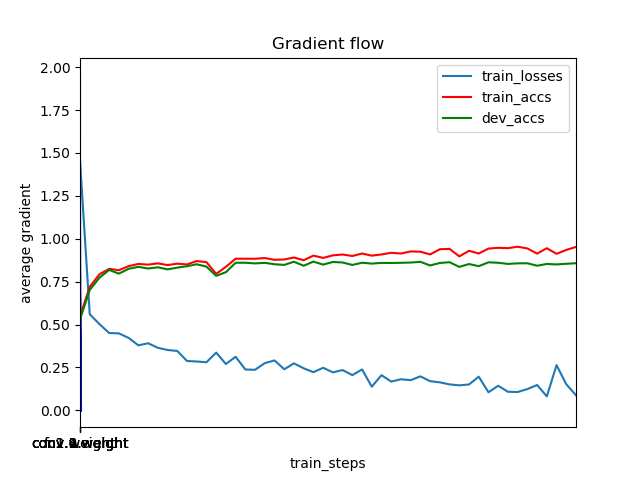

The table this chart was drawn from, first rows:
	train_steps	train_losses	train_accs	dev_accs
0	0	0.0	0.4807	0.4745
1	1	1.453	0.5479	0.5307
2	501	0.5605	0.7199	0.7019
3	1001	0.5027	0.7933	0.7735
4	1501	0.4508	0.825	0.8185
5	2001	0.4489	0.817	0.7971
6	2501	0.4222	0.8407	0.8251
7	3001	0.3791	0.8533	0.8364
8	3501	0.3913	0.8494	0.8269
9	4001	0.3649	0.8569	0.8339
10	4501	0.352	0.8471	0.8219
11	5001	0.3464	0.8549	0.8319
12	5501	0.2878	0.8507	0.8401
13	6001	0.2849	0.8701	0.8516
14	6501	0.2807	0.8642	0.838
15	7001	0.3369	0.7956	0.784
16	7501	0.2704	0.8366	0.8055
17	8001	0.3125	0.8839	0.8603
18	8501	0.2385	0.8841	0.8605
19	9001	0.2366	0.8836	0.8566
20	9501	0.2754	0.8878	0.8598
21	10001	0.2913	0.8776	0.8517
22	10501	0.2398	0.8794	0.848
23	11001	0.274	0.891	0.8662
24	11501	0.2453	0.8751	0.843
25	12001	0.2227	0.9021	0.8671
26	12501	0.2484	0.8885	0.8496
27	13001	0.2218	0.9036	0.865
28	13501	0.2351	0.9085	0.8619
29	14001	0.2056	0.8999	0.8476
30	14501	0.2386	0.914	0.8605
31	15001	0.1382	0.9018	0.8555
32	15501	0.2053	0.9088	0.8596
33	16001	0.1679	0.9185	0.8591
34	16501	0.1815	0.9143	0.8601
35	17001	0.1761	0.9263	0.8616
36	17501	0.1985	0.9249	0.8658
37	18001	0.1703	0.9089	0.8446
38	18501	0.1635	0.9392	0.8591
39	19001	0.1516	0.9413	0.8635
40	19501	0.1462	0.8976	0.8362
41	20001	0.1511	0.93	0.853
42	20501	0.1964	0.9143	0.8405
43	21001	0.1057	0.943	0.863
44	21501	0.1436	0.9474	0.8603
45	22001	0.1085	0.9455	0.8537
46	22501	0.1072	0.9539	0.8569
47	23001	0.1242	0.9438	0.8574
48	23501	0.1478	0.9137	0.843
49	24001	0.08192	0.9451	0.8533
50	24501	0.2638	0.9126	0.8507
51	25001	0.1526	0.9352	0.8544
52	25501	0.0882	0.9525	0.8576
